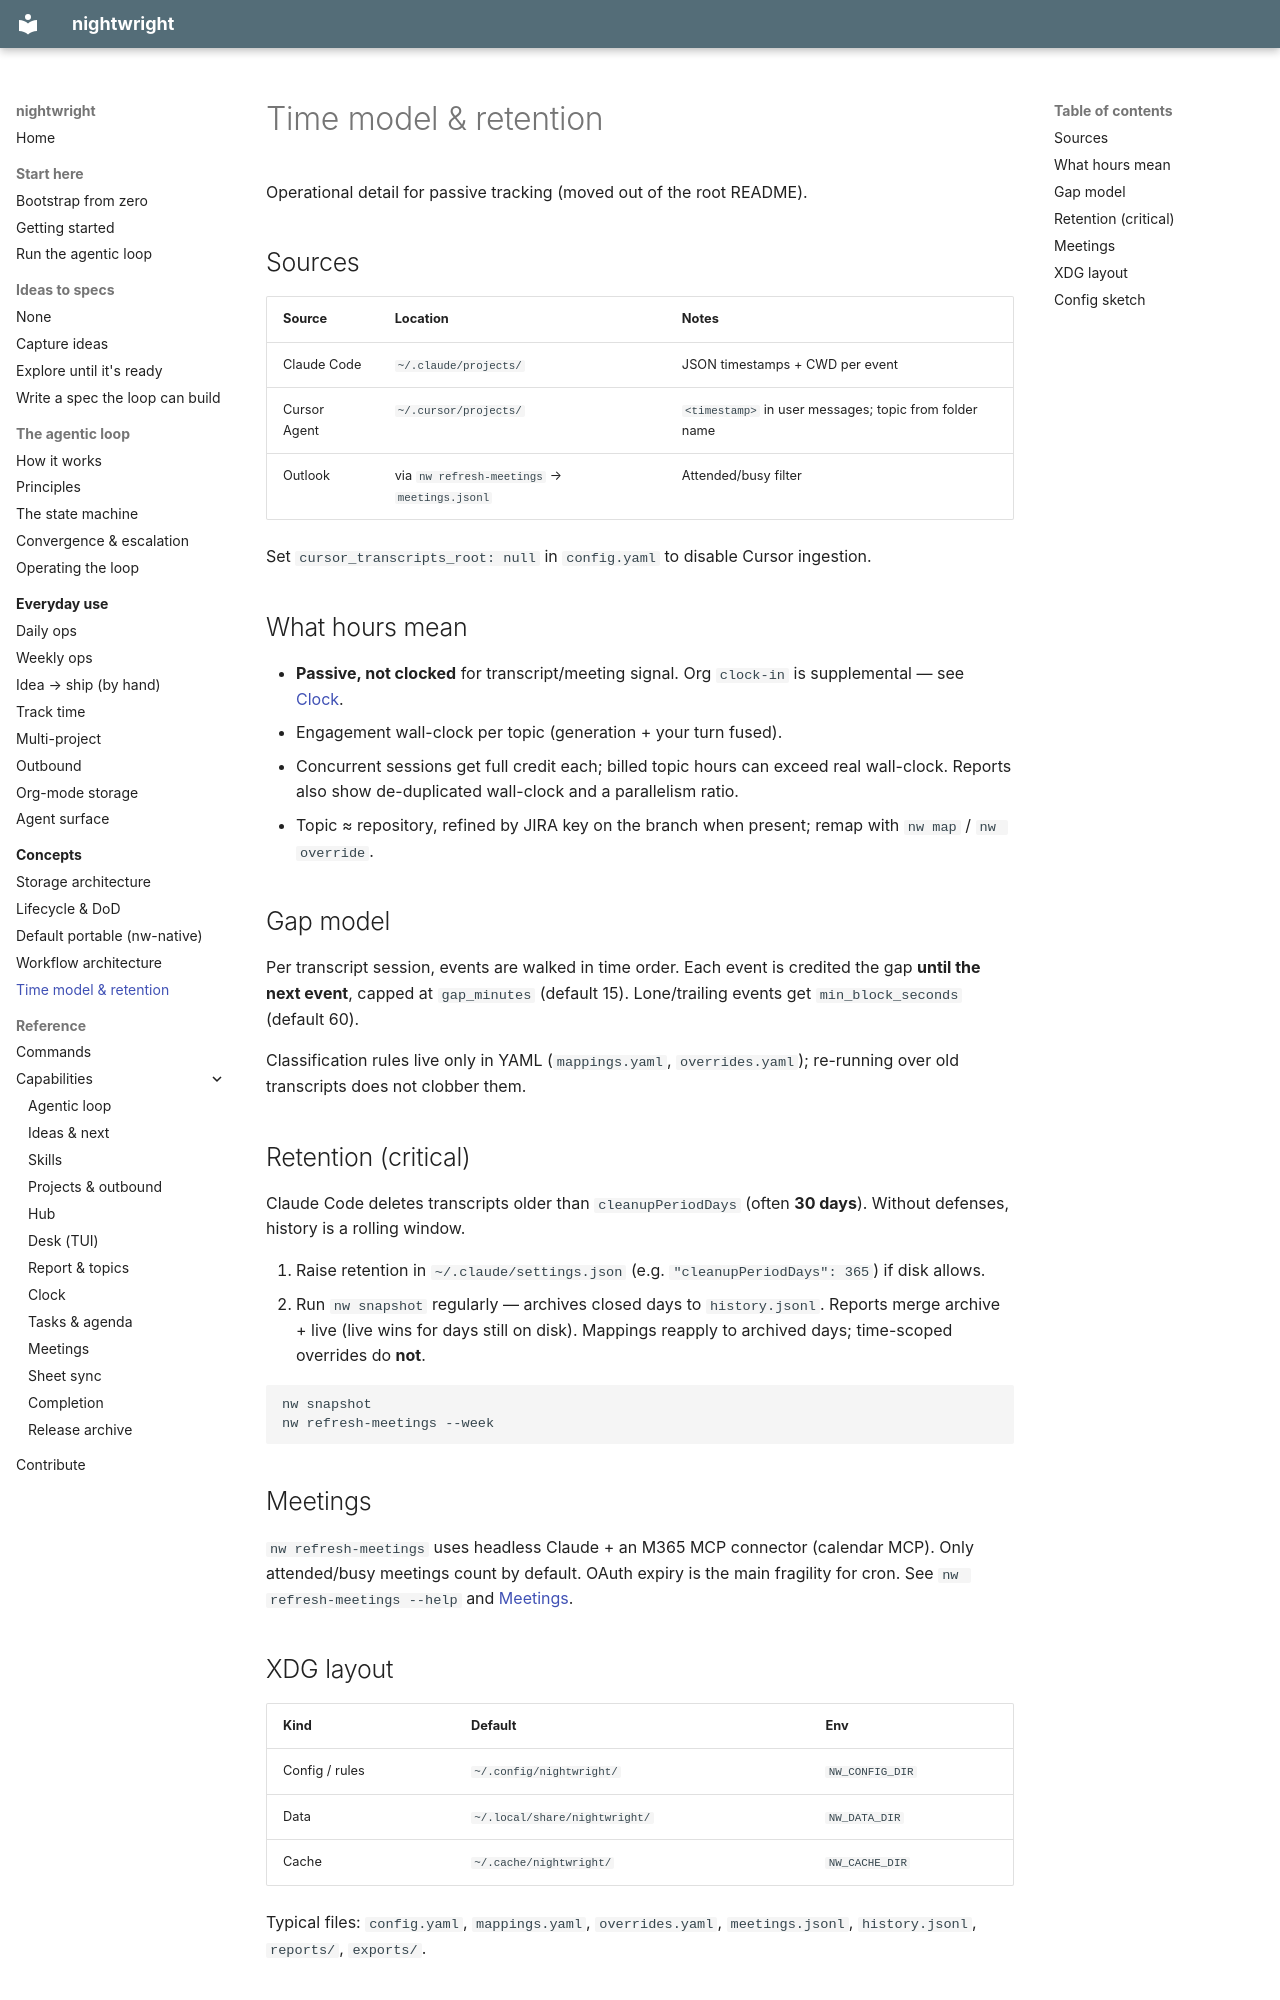

repository: brunosmmm/nightwright · page: concepts/time-and-retention/index.html · generator: mkdocs

# Time model & retention

Operational detail for passive tracking (moved out of the root README).

## Sources

| Source | Location | Notes |
|--------|----------|--------|
| Claude Code | `~/.claude/projects/` | JSON timestamps + CWD per event |
| Cursor Agent | `~/.cursor/projects/` | `<timestamp>` in user messages; topic from folder name |
| Outlook | via `nw refresh-meetings` → `meetings.jsonl` | Attended/busy filter |

Set `cursor_transcripts_root: null` in `config.yaml` to disable Cursor ingestion.

## What hours mean

- **Passive, not clocked** for transcript/meeting signal. Org `clock-in` is supplemental
  — see [Clock](../capabilities/clock.md).
- Engagement wall-clock per topic (generation + your turn fused).
- Concurrent sessions get full credit each; billed topic hours can exceed real
  wall-clock. Reports also show de-duplicated wall-clock and a parallelism ratio.
- Topic ≈ repository, refined by JIRA key on the branch when present; remap with
  `nw map` / `nw override`.

## Gap model

Per transcript session, events are walked in time order. Each event is credited the gap
**until the next event**, capped at `gap_minutes` (default 15). Lone/trailing events get
`min_block_seconds` (default 60).

Classification rules live only in YAML (`mappings.yaml`, `overrides.yaml`); re-running
over old transcripts does not clobber them.

## Retention (critical)

Claude Code deletes transcripts older than `cleanupPeriodDays` (often **30 days**).
Without defenses, history is a rolling window.

1. Raise retention in `~/.claude/settings.json` (e.g. `"cleanupPeriodDays": 365`) if disk
   allows.
2. Run `nw snapshot` regularly — archives closed days to `history.jsonl`. Reports merge
   archive + live (live wins for days still on disk). Mappings reapply to archived days;
   time-scoped overrides do **not**.

```bash
nw snapshot
nw refresh-meetings --week
```

## Meetings

`nw refresh-meetings` uses headless Claude + an M365 MCP connector (calendar MCP). Only
attended/busy meetings count by default. OAuth expiry is the main fragility for cron.
See `nw refresh-meetings --help` and [Meetings](../capabilities/meetings.md).
